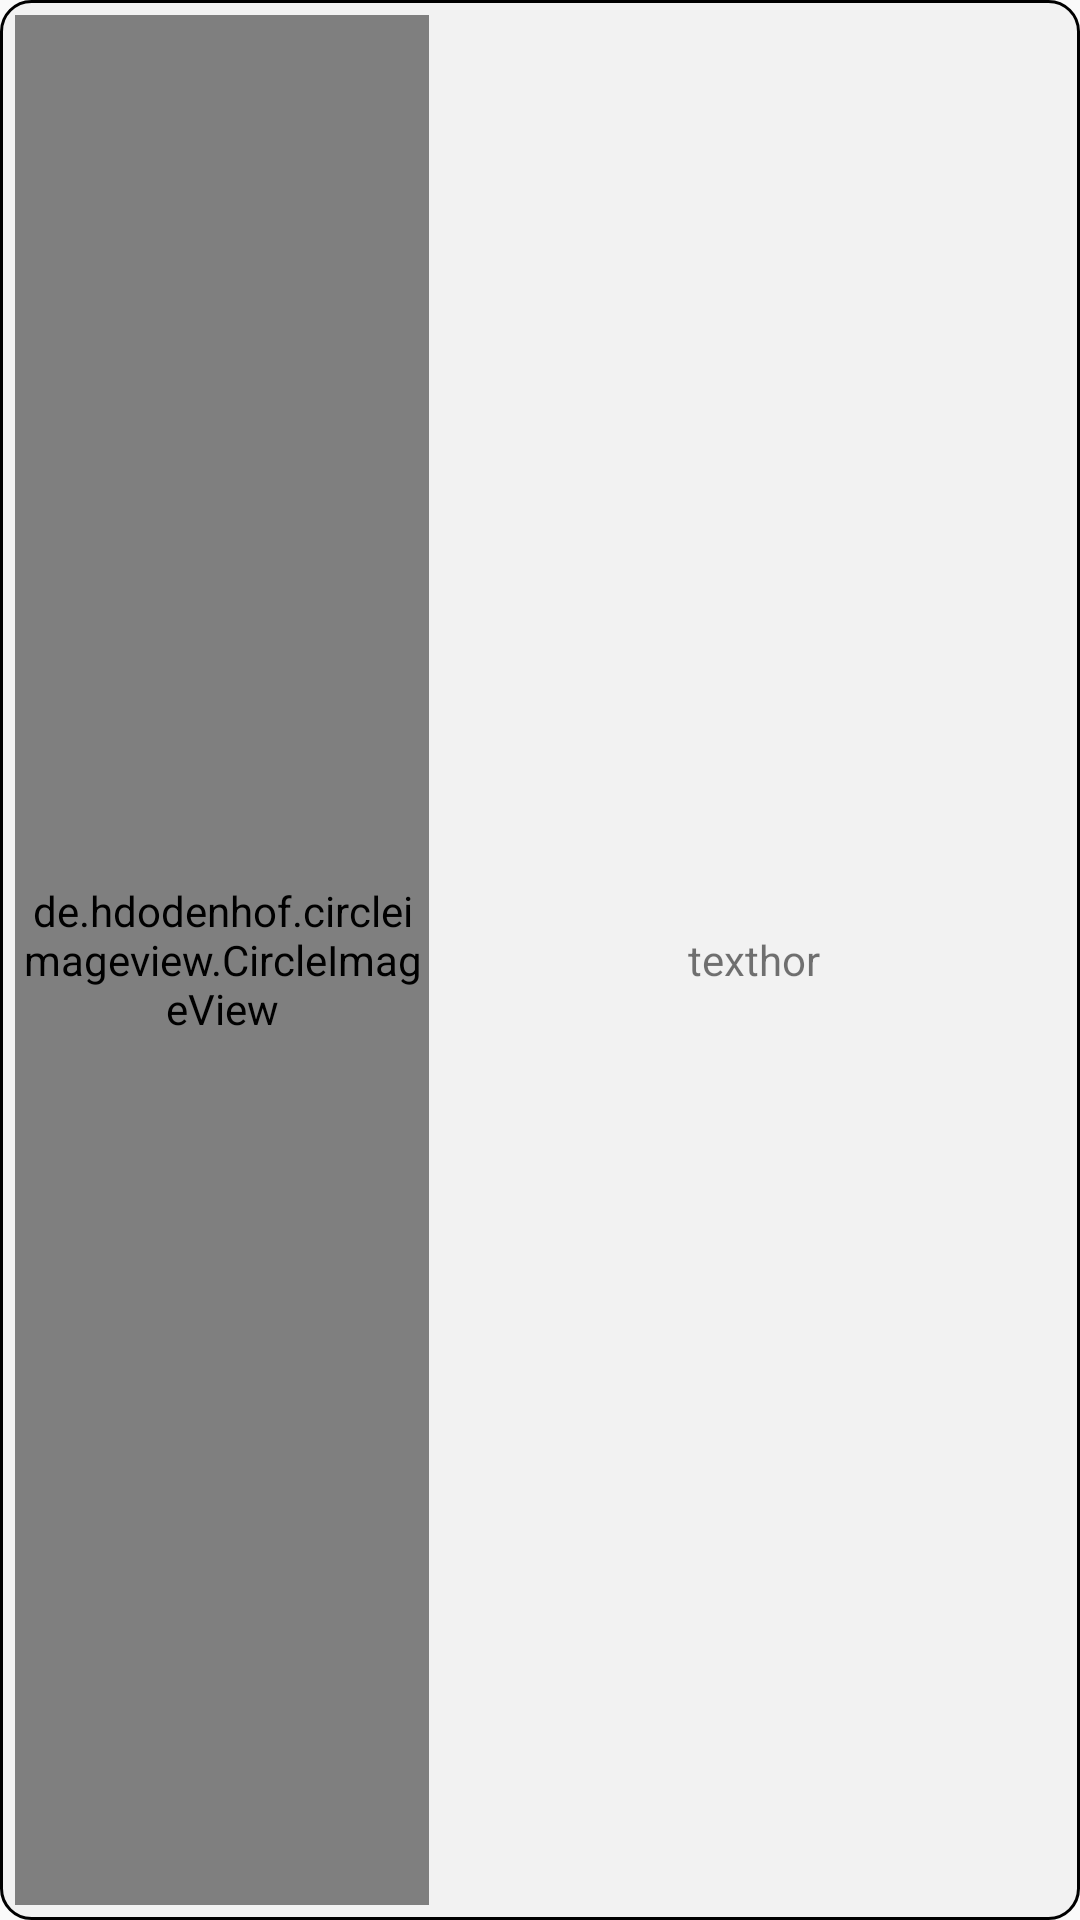

Write the Android layout XML for this screen, with the resource values it uses.
<!-- AndroidManifest.xml: application theme Theme.Android1project -->
<!-- res/layout/layout_listitem_horizental.xml -->
<?xml version="1.0" encoding="utf-8"?>
<LinearLayout xmlns:android="http://schemas.android.com/apk/res/android"
    xmlns:app="http://schemas.android.com/apk/res-auto"
    android:orientation="vertical"
    android:layout_width="130dp"
    android:layout_height="46dp"
    android:layout_margin="5dp"
    android:padding="5dp"
    android:id="@+id/namecard1"
    android:background="@drawable/background_btn_white"
    >


        <LinearLayout
            android:layout_width="match_parent"
            android:layout_height="match_parent"
            android:orientation="horizontal">

            <de.hdodenhof.circleimageview.CircleImageView
                android:layout_width="0dp"
                android:layout_height="match_parent"
                android:scaleType="centerCrop"
                android:layout_weight="2"
                android:id="@+id/imagehor"
                android:src="@mipmap/ic_launcher"
                />
            <TextView
                android:layout_width="0dp"
                android:id="@+id/namehor"
                android:layout_height="match_parent"
                android:text="texthor"
                android:layout_weight="3"
                android:textAlignment="center"
                android:gravity="center"
                android:layout_marginStart="5dp"
                android:autoSizeMinTextSize="5sp"
                android:autoSizeMaxTextSize="15sp"/>
        </LinearLayout>


</LinearLayout>
<!-- resources referenced by this layout -->
<resources>
  <!-- drawable background_btn_white (drawable) -->
  <?xml version="1.0" encoding="utf-8"?>
  <selector xmlns:android="http://schemas.android.com/apk/res/android">
      <item>
          <shape android:shape="rectangle">
              <corners android:radius="10dp" />
              <solid android:color="@color/white3" />
              <stroke android:width="1dp" android:color="@color/black1" />
  
          </shape>
      </item>
  </selector>
  <style name="Theme.Android1project" parent="Theme.AppCompat.DayNight.NoActionBar">
          
          <item name="colorPrimary">@color/purple_500</item>
          <item name="colorPrimaryVariant">@color/purple_700</item>
          <item name="colorOnPrimary">@color/purple_200</item>
          
          <item name="colorSecondary">@color/teal_200</item>
          <item name="colorSecondaryVariant">@color/teal_700</item>
          <item name="colorOnSecondary">@color/black</item>
          
          <item name="android:statusBarColor" tools:targetApi="l">@color/orange</item>
          
      </style>
  <color name="white3">#f2f2f2</color>
  <color name="black1">#000000</color>
  <color name="purple_500">#FF6200EE</color>
  <color name="purple_700">#FF3700B3</color>
  <color name="purple_200">#FFBB86FC</color>
  <color name="teal_200">#FF03DAC5</color>
  <color name="teal_700">#FF018786</color>
  <color name="black">#3B2E24</color>
  <color name="orange">#FF9800</color>
</resources>
